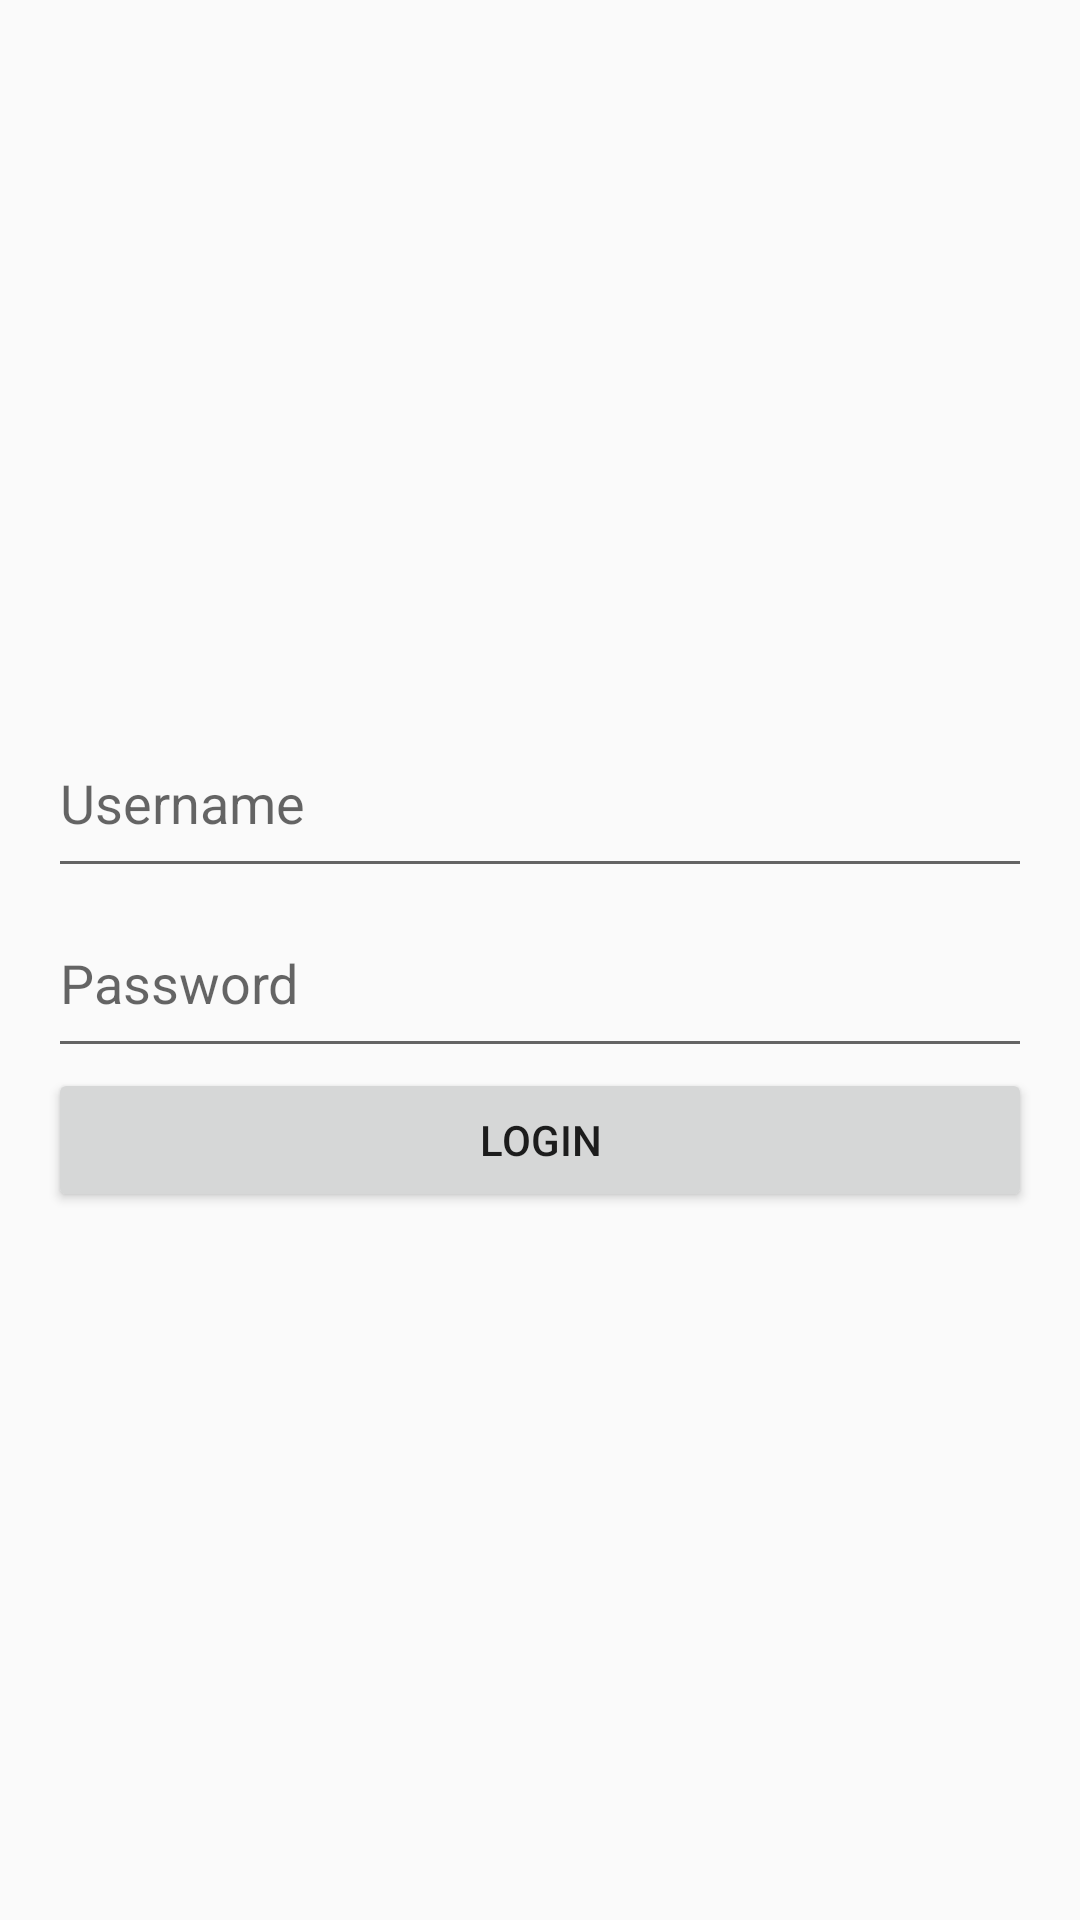

This screen was rendered from an Android layout file. Write that file and the resources it references.
<!-- AndroidManifest.xml: activity theme Theme.Lab1test -->
<!-- res/layout/activity_login.xml -->
<?xml version="1.0" encoding="utf-8"?>
<LinearLayout xmlns:android="http://schemas.android.com/apk/res/android"
    android:layout_width="match_parent"
    android:layout_height="match_parent"
    android:gravity="center_vertical"
    android:orientation="vertical"
    android:padding="16dp">


    <EditText
        android:id="@+id/editTextUsername"
        android:layout_width="match_parent"
        android:layout_height="60dp"
        android:hint="Username"
        android:inputType="text" />

    <EditText
        android:id="@+id/editTextPassword"
        android:layout_width="match_parent"
        android:layout_height="60dp"
        android:hint="Password"
        android:inputType="textPassword" />

    <Button
        android:id="@+id/buttonLogin"
        android:layout_width="match_parent"
        android:layout_height="wrap_content"
        android:text="Login" />

</LinearLayout>
<!-- resources referenced by this layout -->
<resources>
  <style name="Theme.Lab1test" parent="Base.Theme.Lab1test" />
  <style name="Base.Theme.Lab1test" parent="Theme.AppCompat.Light.NoActionBar">
          
          
      </style>
</resources>
